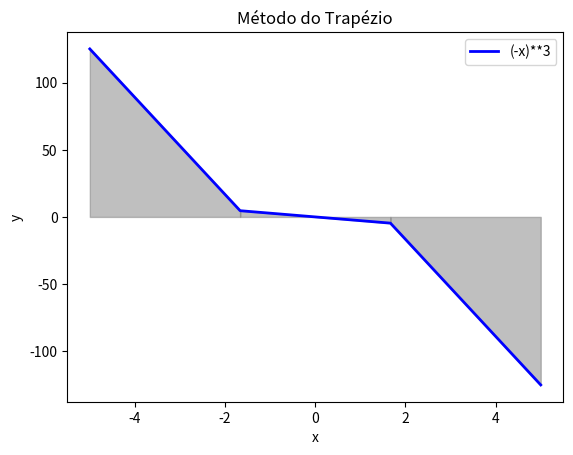

Reproduce this figure in Python.
import matplotlib.pyplot as plt
import numpy as np

def funcao(x):
    return (-x)**3

def metodo_trapezio(funcao, intervalo, num_iteracoes):
    a, b = intervalo
    h = (b - a) / num_iteracoes

    x = np.linspace(a, b, num_iteracoes + 1)
    y = funcao(x)

    plt.plot(x, y, color='blue', linewidth=2, label='(-x)**3')

    for i in range(num_iteracoes):
        xi = [x[i], x[i+1]]
        yi = [y[i], y[i+1]]
        plt.fill_between(xi, yi, color='gray', alpha=0.5)

    plt.title('Método do Trapézio')
    plt.xlabel('x')
    plt.ylabel('y')
    plt.legend()
    plt.show()

# Exemplo de uso:
intervalo = (-5, 5)
num_iteracoes = 3

metodo_trapezio(funcao, intervalo, num_iteracoes)